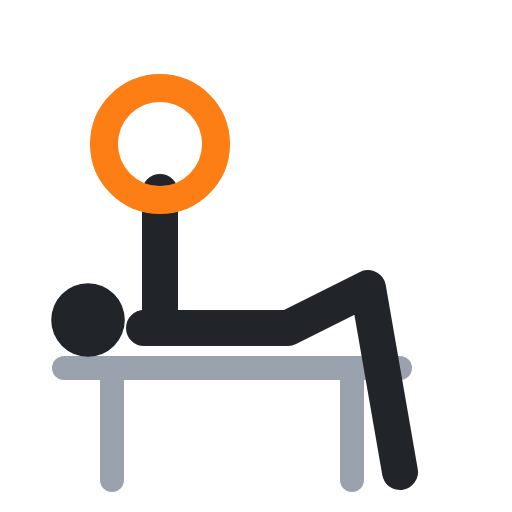
t = 0.00 s
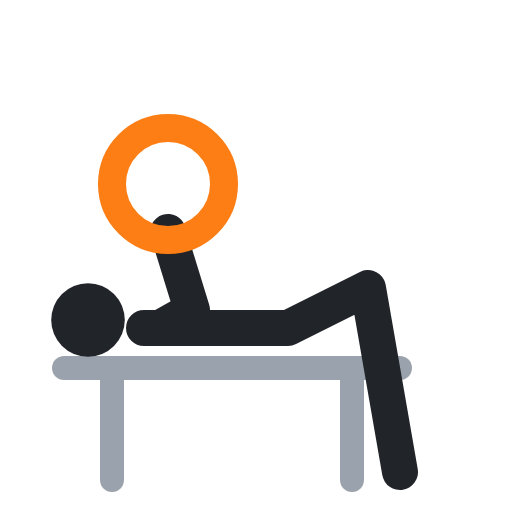
t = 0.40 s
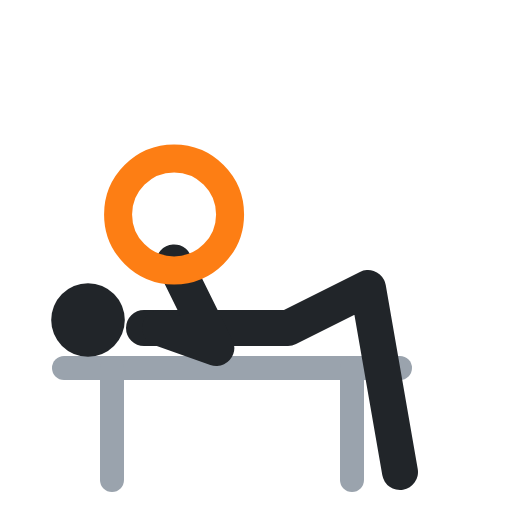
t = 0.60 s
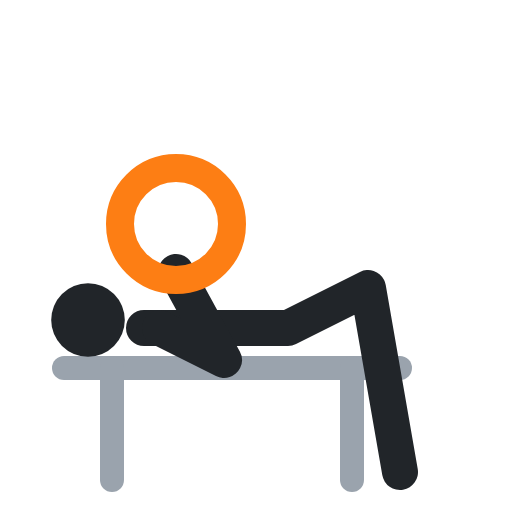
t = 1.00 s
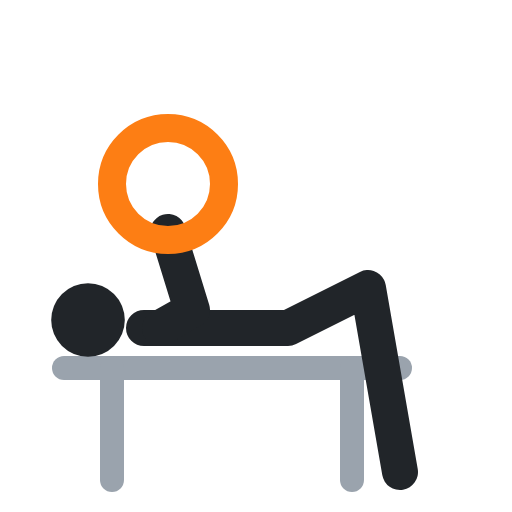
t = 1.40 s
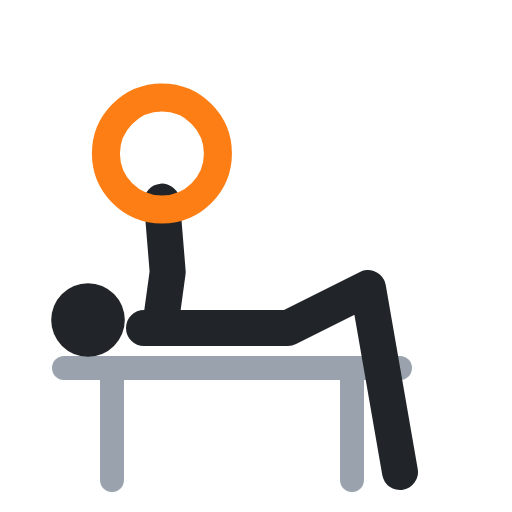
t = 1.60 s

The animated SVG that drew these frames (rendered in a browser with its animation timeline set to each time). Animation: 3 SMIL elements (animate=3); one cycle of 2.00 s, repeats indefinitely.

<svg xmlns="http://www.w3.org/2000/svg" viewBox="0 0 64 64" fill="none" stroke-linecap="round" stroke-linejoin="round"><polyline points="8,46 50,46" stroke="#9aa3ad" stroke-width="3"/><polyline points="14,46 14,60" stroke="#9aa3ad" stroke-width="3"/><polyline points="44,46 44,60" stroke="#9aa3ad" stroke-width="3"/><circle cx="11" cy="40" r="4.6" fill="#212529"/><polyline points="18,41 36,41 46,36 50,59" stroke="#212529" stroke-width="4.5"/><polyline points="20,41 20,32.5 20,24" stroke="#212529" stroke-width="4.5"><animate attributeName="points" values="20,41 20,32.5 20,24;20,41 28,45 22,34;20,41 28,45 22,34;20,41 20,32.5 20,24;20,41 20,32.5 20,24" keyTimes="0;.4;.5;.9;1" calcMode="spline" keySplines=".45 0 .55 1;.45 0 .55 1;.45 0 .55 1;.45 0 .55 1" dur="2s" repeatCount="indefinite"/></polyline><circle cx="20" cy="18" r="7" stroke="#fd7e14" stroke-width="3.5"><animate attributeName="cx" values="20;22;22;20;20" keyTimes="0;.4;.5;.9;1" calcMode="spline" keySplines=".45 0 .55 1;.45 0 .55 1;.45 0 .55 1;.45 0 .55 1" dur="2s" repeatCount="indefinite"/><animate attributeName="cy" values="18;28;28;18;18" keyTimes="0;.4;.5;.9;1" calcMode="spline" keySplines=".45 0 .55 1;.45 0 .55 1;.45 0 .55 1;.45 0 .55 1" dur="2s" repeatCount="indefinite"/></circle></svg>
